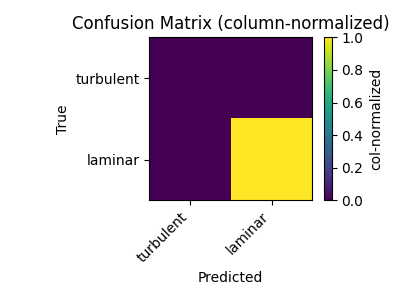

The data file committed next to this chart (first rows):
true\pred, 0, 1
0, 0, 0
1, 0, 25
